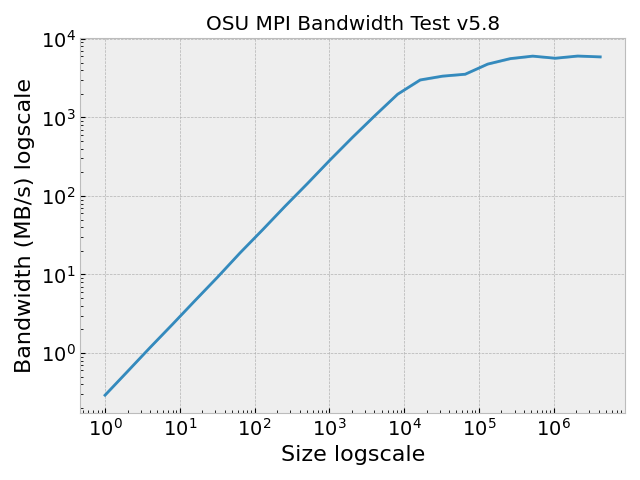

Data behind this chart, as committed beside it:
, Size, Bandwidth (MB/s)
0, 1.0, 0.28
1, 2.0, 0.58
2, 4.0, 1.16
3, 8.0, 2.34
4, 16.0, 4.59
5, 32.0, 9.09
6, 64.0, 18.9
7, 128.0, 36.94
8, 256.0, 74.33
9, 512.0, 143
10, 1024, 282.6
11, 2048, 551.7
12, 4096, 1078
13, 8192, 1964
14, 16384, 3243
15, 32768, 3647
16, 65536, 3729
17, 131072, 5202
18, 262144, 5706
19, 524288, 5863
20, 1048576, 6068
21, 2097152, 6386
22, 4194304, 6182
23, 1.0, 0.29
24, 2.0, 0.57
25, 4.0, 1.17
26, 8.0, 2.3
27, 16.0, 4.61
28, 32.0, 9.0
29, 64.0, 18.85
30, 128.0, 37.54
31, 256.0, 72.66
32, 512.0, 144.7
33, 1024, 286.3
34, 2048, 553.6
35, 4096, 1049
36, 8192, 1954
37, 16384, 2909
38, 32768, 3109
39, 65536, 3410
40, 131072, 4694
41, 262144, 5536
42, 524288, 5797
43, 1048576, 5544
44, 2097152, 5835
45, 4194304, 5522
46, 1.0, 0.3
47, 2.0, 0.58
48, 4.0, 1.17
49, 8.0, 2.33
50, 16.0, 4.65
51, 32.0, 9.28
52, 64.0, 18.73
53, 128.0, 37.28
54, 256.0, 73.91
55, 512.0, 144.9
56, 1024, 291.1
57, 2048, 556
58, 4096, 1061
59, 8192, 1977
... 170 more rows
